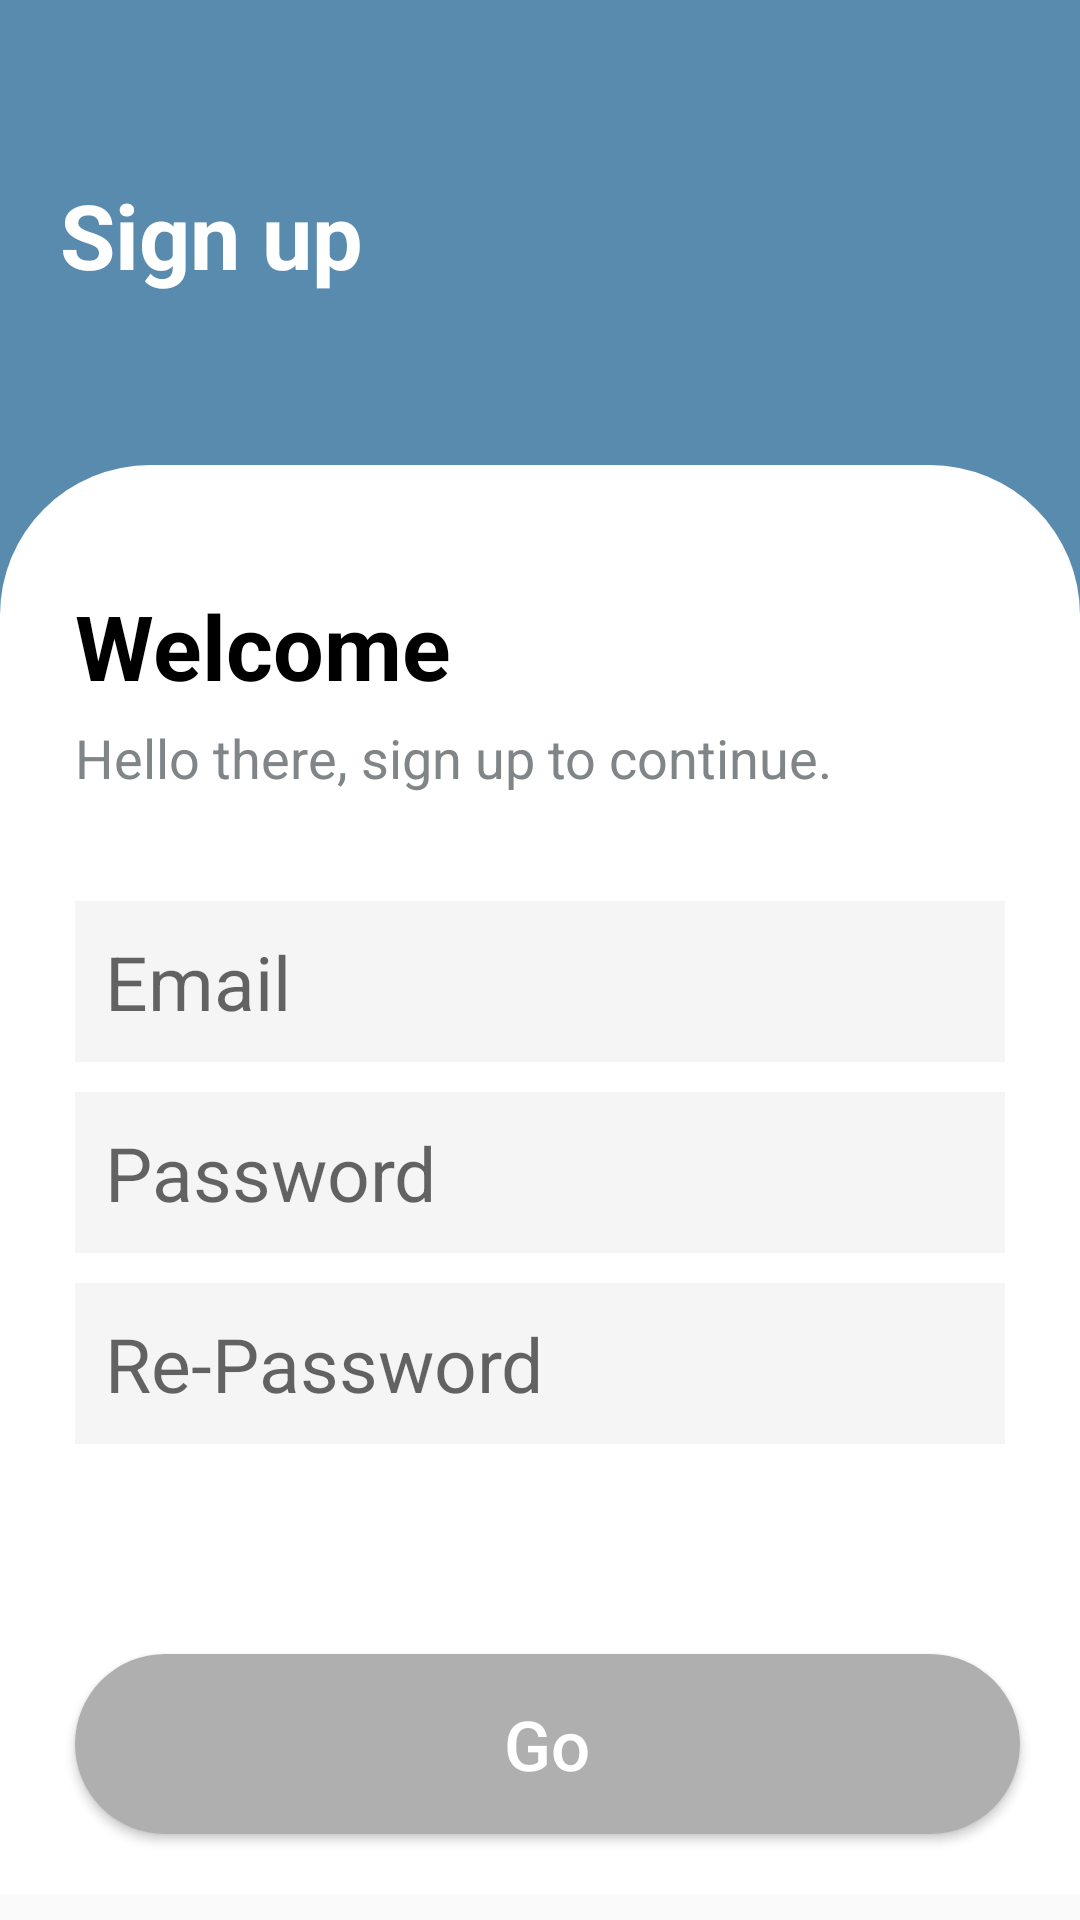

Write the Android layout XML for this screen, with the resource values it uses.
<!-- AndroidManifest.xml: application theme Theme.LibraryApplication -->
<!-- res/layout/signup.xml -->
<?xml version="1.0" encoding="utf-8"?>
<ScrollView xmlns:android="http://schemas.android.com/apk/res/android"
    xmlns:app="http://schemas.android.com/apk/res-auto"
    xmlns:tools="http://schemas.android.com/tools"
    android:layout_width="match_parent"
    android:layout_height="match_parent"
    tools:context=".userSassion.LoginActivity">

    <RelativeLayout
        android:layout_width="match_parent"
        android:layout_height="match_parent"
        android:background="#598BAF"
        tools:context=".userSassion.LoginActivity">

        <TextView
            android:layout_width="match_parent"
            android:layout_height="wrap_content"
            android:layout_marginStart="20dp"
            android:layout_marginTop="58dp"
            android:layout_marginBottom="57dp"
            android:text="Sign up"
            android:textColor="@color/white"
            android:textSize="30sp"
            android:textStyle="bold"
            app:layout_constraintBottom_toTopOf="@+id/linearLayout"
            app:layout_constraintEnd_toEndOf="parent"
            app:layout_constraintStart_toStartOf="parent"
            app:layout_constraintTop_toTopOf="parent" />

        <LinearLayout
            android:id="@+id/linearLayout"
            android:layout_width="match_parent"
            android:layout_height="match_parent"
            android:layout_marginTop="155dp"
            android:background="@drawable/background_design"
            android:orientation="vertical"
            app:layout_constraintBottom_toBottomOf="parent"
            app:layout_constraintLeft_toLeftOf="parent"
            app:layout_constraintRight_toRightOf="parent"
            app:layout_constraintTop_toTopOf="parent">

            <TextView
                android:layout_width="363dp"
                android:layout_height="wrap_content"
                android:layout_marginStart="25dp"
                android:layout_marginTop="40dp"
                android:text="Welcome"
                android:textColor="@color/black"
                android:textSize="30sp"
                android:textStyle="bold" />

            <TextView
                style="bold"
                android:layout_width="362dp"
                android:layout_height="50dp"
                android:layout_marginStart="25dp"
                android:layout_marginTop="5dp"
                android:text="Hello there, sign up to continue."
                android:textColor="#808588"
                android:textSize="18sp" />

            <EditText
                android:id="@+id/email"
                android:layout_width="match_parent"
                android:layout_height="wrap_content"
                android:layout_marginStart="25dp"
                android:layout_marginTop="10dp"
                android:layout_marginEnd="25dp"
                android:background="#f5f5f5"
                android:hint="Email"
                android:padding="10dp"
                android:singleLine="true"
                android:textColor="@color/black"
                android:textSize="25sp" />

            <EditText
                android:id="@+id/password"
                android:layout_width="match_parent"
                android:layout_height="wrap_content"
                android:layout_marginStart="25dp"
                android:layout_marginTop="10dp"
                android:layout_marginEnd="25dp"
                android:background="#f5f5f5"
                android:hint="Password"
                android:inputType="textPassword"
                android:padding="10dp"
                android:singleLine="true"
                android:textColor="@color/black"
                android:textSize="25sp"
                app:layout_constraintTop_toBottomOf="@id/email" />

            <EditText
                android:id="@+id/repassword"
                android:layout_width="match_parent"
                android:layout_height="wrap_content"
                android:layout_marginStart="25dp"
                android:layout_marginTop="10dp"
                android:layout_marginEnd="25dp"
                android:background="#f5f5f5"
                android:hint="Re-Password"
                android:inputType="textPassword"
                android:padding="10dp"
                android:singleLine="true"
                android:textColor="@color/black"
                android:textSize="25sp"
                app:layout_constraintTop_toBottomOf="@id/password" />

            <Button
                android:id="@+id/regbutton"
                android:layout_width="match_parent"
                android:layout_height="60dp"
                android:layout_marginStart="25dp"
                android:layout_marginTop="70dp"
                android:layout_marginEnd="20dp"
                android:layout_marginBottom="20dp"
                android:background="@drawable/button_design"
                android:text="Go"
                android:textAllCaps="false"
                android:textColor="@color/white"
                android:textSize="23sp"
                app:layout_constraintTop_toBottomOf="@+id/repassword" />

        </LinearLayout>
    </RelativeLayout>
</ScrollView>
<!-- resources referenced by this layout -->
<resources>
  <color name="black">#FF000000</color>
  <color name="white">#FFFFFFFF</color>
  <!-- drawable background_design (drawable) -->
  <?xml version="1.0" encoding="utf-8"?>
  <shape xmlns:android="http://schemas.android.com/apk/res/android"
      android:shape="rectangle">
  
      <gradient
          android:startColor="@color/white"
          android:endColor="@color/white"/>
      <corners
          android:topRightRadius="50dp"
          android:topLeftRadius="50dp"/>
  </shape>
  <!-- drawable button_design (drawable) -->
  <?xml version="1.0" encoding="utf-8"?>
  <shape xmlns:android="http://schemas.android.com/apk/res/android" android:shape="rectangle">
  
      <solid android:color="#afafaf" android:width="3dp"/>
  
      <corners android:radius="50dp"/>
  </shape>
  <style name="Theme.LibraryApplication" parent="Theme.AppCompat.Light.NoActionBar">
          
          <item name="colorPrimary">#598BAF</item>
          <item name="colorPrimaryVariant">#808588</item>
          <item name="colorOnPrimary">@color/white</item>
          
          <item name="colorSecondary">@color/teal_200</item>
          <item name="colorSecondaryVariant">@color/teal_700</item>
          <item name="colorOnSecondary">@color/black</item>
          
          <item name="android:statusBarColor">?attr/colorPrimaryVariant</item>
          
      </style>
  <color name="teal_200">#FF03DAC5</color>
  <color name="teal_700">#FF018786</color>
</resources>
